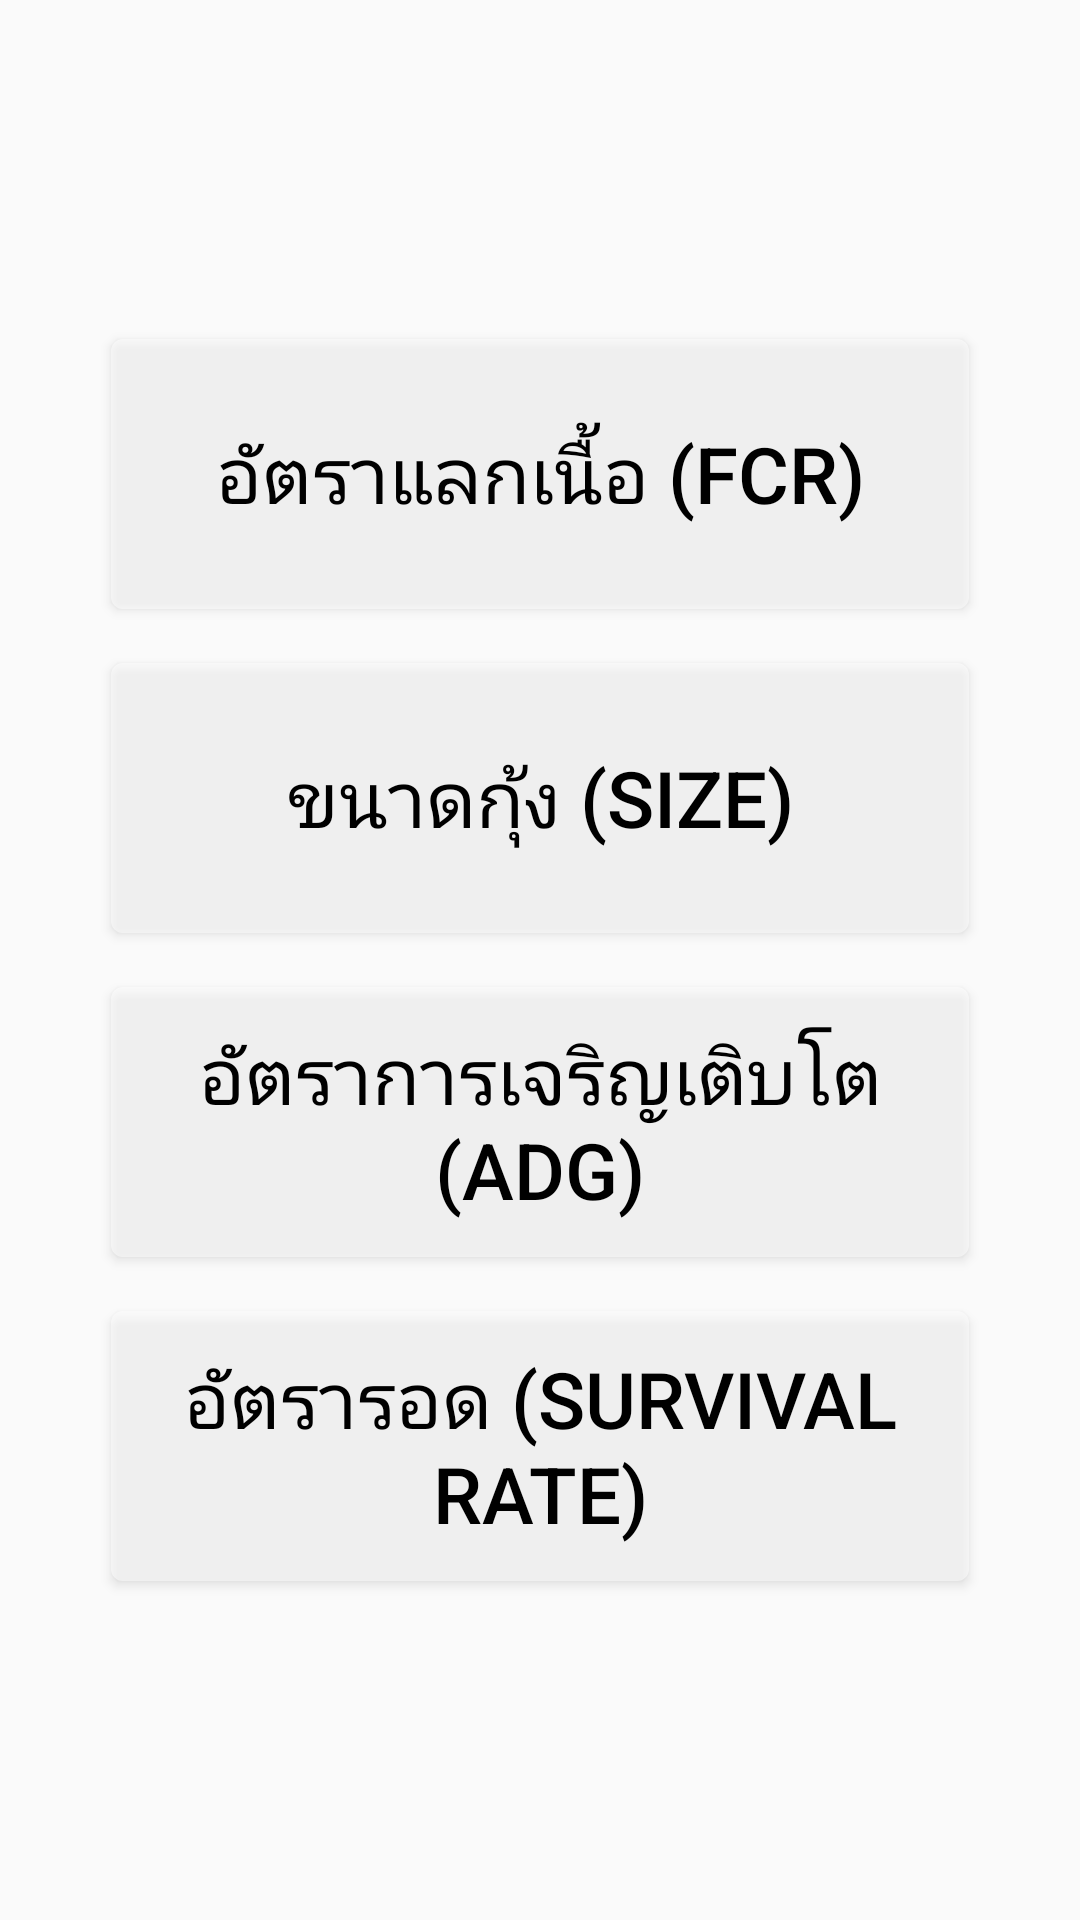

This screen was rendered from an Android layout file. Write that file and the resources it references.
<!-- AndroidManifest.xml: application theme AppTheme.NoActionBar -->
<!-- res/layout/fragment_formula_main.xml -->
<?xml version="1.0" encoding="utf-8"?>
<android.support.constraint.ConstraintLayout
    xmlns:android="http://schemas.android.com/apk/res/android"
    xmlns:app="http://schemas.android.com/apk/res-auto"
    xmlns:tools="http://schemas.android.com/tools"
    android:layout_width="match_parent"
    android:layout_height="match_parent"
    tools:context=".fragment.FormulaMainFragment"
    tools:ignore="HardcodedText,UnusedAttribute">

    <Button
        android:id="@+id/fcr_button"
        android:layout_width="0dp"
        android:layout_height="100dp"
        android:layout_marginEnd="32dp"
        android:layout_marginLeft="32dp"
        android:layout_marginRight="32dp"
        android:layout_marginStart="32dp"
        android:layout_marginTop="8dp"
        android:background="@drawable/bg_button_formula"
        android:foreground="?attr/selectableItemBackground"
        android:text="อัตราแลกเนื้อ (FCR)"
        android:textColor="@android:color/black"
        android:textSize="26sp"
        app:fontFamily="@font/arabica"
        app:layout_constraintBottom_toTopOf="@+id/size_button"
        app:layout_constraintEnd_toEndOf="parent"
        app:layout_constraintHorizontal_bias="0.5"
        app:layout_constraintStart_toStartOf="parent"
        app:layout_constraintTop_toTopOf="parent"
        app:layout_constraintVertical_chainStyle="packed"/>

    <Button
        android:id="@+id/size_button"
        android:layout_width="0dp"
        android:layout_height="100dp"
        android:layout_marginTop="8dp"
        android:background="@drawable/bg_button_formula"
        android:foreground="?attr/selectableItemBackground"
        android:text="ขนาดกุ้ง (SIZE)"
        android:textColor="@android:color/black"
        android:textSize="26sp"
        app:fontFamily="@font/arabica"
        app:layout_constraintBottom_toTopOf="@+id/adg_button"
        app:layout_constraintEnd_toEndOf="@+id/fcr_button"
        app:layout_constraintHorizontal_bias="0.5"
        app:layout_constraintStart_toStartOf="@+id/fcr_button"
        app:layout_constraintTop_toBottomOf="@+id/fcr_button"/>

    <Button
        android:id="@+id/adg_button"
        android:layout_width="0dp"
        android:layout_height="100dp"
        android:layout_marginTop="8dp"
        android:background="@drawable/bg_button_formula"
        android:foreground="?attr/selectableItemBackground"
        android:text="อัตราการเจริญเติบโต (ADG)"
        android:textColor="@android:color/black"
        android:textSize="26sp"
        app:fontFamily="@font/arabica"
        app:layout_constraintBottom_toTopOf="@+id/survival_rate_button"
        app:layout_constraintEnd_toEndOf="@+id/size_button"
        app:layout_constraintHorizontal_bias="0.5"
        app:layout_constraintStart_toStartOf="@+id/size_button"
        app:layout_constraintTop_toBottomOf="@+id/size_button"/>

    <Button
        android:id="@+id/survival_rate_button"
        android:layout_width="0dp"
        android:layout_height="100dp"
        android:layout_marginBottom="8dp"
        android:layout_marginTop="8dp"
        android:background="@drawable/bg_button_formula"
        android:foreground="?attr/selectableItemBackground"
        android:text="อัตรารอด (SURVIVAL RATE)"
        android:textColor="@android:color/black"
        android:textSize="26sp"
        app:fontFamily="@font/arabica"
        app:layout_constraintBottom_toBottomOf="parent"
        app:layout_constraintEnd_toEndOf="@+id/adg_button"
        app:layout_constraintHorizontal_bias="0.5"
        app:layout_constraintStart_toStartOf="@+id/adg_button"
        app:layout_constraintTop_toBottomOf="@+id/adg_button"/>

</android.support.constraint.ConstraintLayout>
<!-- resources referenced by this layout -->
<resources>
  <!-- drawable bg_button_formula (drawable) -->
  <?xml version="1.0" encoding="utf-8"?>
  <selector xmlns:android="http://schemas.android.com/apk/res/android">
  
      <item android:state_enabled="true" android:state_pressed="false">
          <inset android:insetBottom="5dp" android:insetLeft="5dp" android:insetRight="5dp" android:insetTop="5dp">
              <shape android:shape="rectangle">
                  <corners android:radius="4dp"/>
                  <solid android:color="#80ffffff"/>
                  <padding android:bottom="10dp" android:left="12dp" android:right="12dp" android:top="10dp"/>
              </shape>
          </inset>
      </item>
      <item android:state_enabled="true" android:state_pressed="true">
          <inset android:insetBottom="5dp" android:insetLeft="5dp" android:insetRight="5dp" android:insetTop="5dp">
              <shape android:shape="rectangle">
                  <corners android:radius="4dp"/>
                  <solid android:color="#aaffffff"/>
                  <padding android:bottom="10dp" android:left="12dp" android:right="12dp" android:top="10dp"/>
              </shape>
          </inset>
      </item>
      <item android:state_enabled="false">
          <inset android:insetBottom="5dp" android:insetLeft="5dp" android:insetRight="5dp" android:insetTop="5dp">
              <shape android:shape="rectangle">
                  <corners android:radius="4dp"/>
                  <solid android:color="#808080"/>
                  <padding android:bottom="10dp" android:left="12dp" android:right="12dp" android:top="10dp"/>
              </shape>
          </inset>
      </item>
  
  </selector>
  <style name="AppTheme.NoActionBar">
          <item name="windowActionBar">false</item>
          <item name="windowNoTitle">true</item>
      </style>
</resources>
